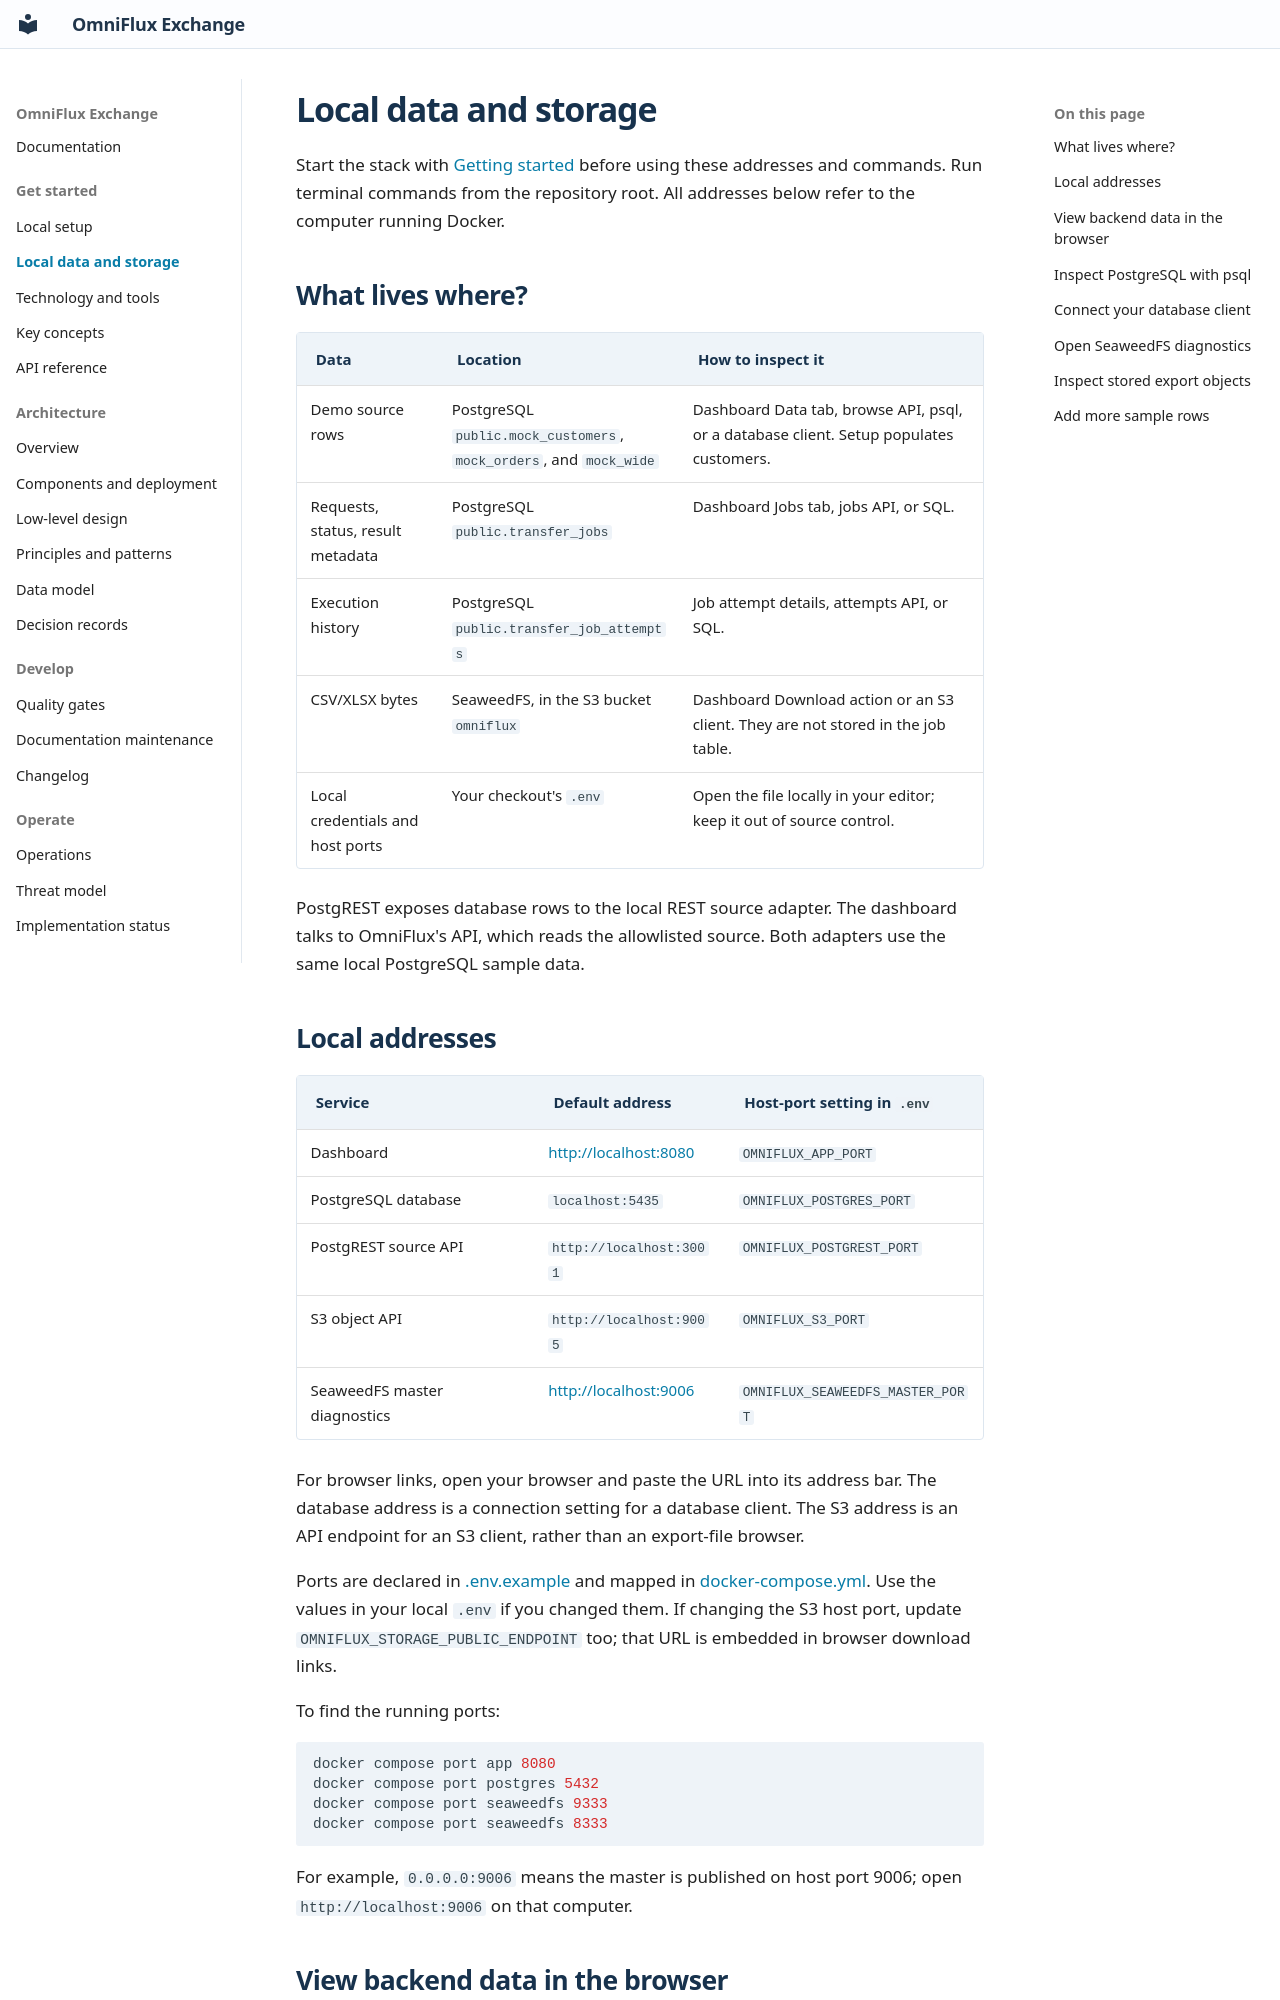

repository: KannanThiraviam/OmniFlux-Exchange · page: LOCAL_DATA/index.html · generator: mkdocs

# Local data and storage

Start the stack with [Getting started](GETTING_STARTED.md) before using these addresses and commands. Run terminal commands from the repository root. All addresses below refer to the computer running Docker.

## What lives where?

| Data | Location | How to inspect it |
|---|---|---|
| Demo source rows | PostgreSQL `public.mock_customers`, `mock_orders`, and `mock_wide` | Dashboard Data tab, browse API, psql, or a database client. Setup populates customers. |
| Requests, status, result metadata | PostgreSQL `public.transfer_jobs` | Dashboard Jobs tab, jobs API, or SQL. |
| Execution history | PostgreSQL `public.transfer_job_attempts` | Job attempt details, attempts API, or SQL. |
| CSV/XLSX bytes | SeaweedFS, in the S3 bucket `omniflux` | Dashboard Download action or an S3 client. They are not stored in the job table. |
| Local credentials and host ports | Your checkout's `.env` | Open the file locally in your editor; keep it out of source control. |

PostgREST exposes database rows to the local REST source adapter. The dashboard talks to OmniFlux's API, which reads the allowlisted source. Both adapters use the same local PostgreSQL sample data.

## Local addresses

| Service | Default address | Host-port setting in `.env` |
|---|---|---|
| Dashboard | [http://localhost:8080](http://localhost:8080) | `OMNIFLUX_APP_PORT` |
| PostgreSQL database | `localhost:5435` | `OMNIFLUX_POSTGRES_PORT` |
| PostgREST source API | `http://localhost:3001` | `OMNIFLUX_POSTGREST_PORT` |
| S3 object API | `http://localhost:9005` | `OMNIFLUX_S3_PORT` |
| SeaweedFS master diagnostics | [http://localhost:9006](http://localhost:9006) | `OMNIFLUX_SEAWEEDFS_MASTER_PORT` |

For browser links, open your browser and paste the URL into its address bar. The database address is a connection setting for a database client. The S3 address is an API endpoint for an S3 client, rather than an export-file browser.

Ports are declared in [.env.example](../.env.example) and mapped in [docker-compose.yml](../docker-compose.yml). Use the values in your local `.env` if you changed them. If changing the S3 host port, update `OMNIFLUX_STORAGE_PUBLIC_ENDPOINT` too; that URL is embedded in browser download links.

To find the running ports:

```sh
docker compose port app 8080
docker compose port postgres 5432
docker compose port seaweedfs 9333
docker compose port seaweedfs 8333
```

For example, `0.0.0.0:9006` means the master is published on host port 9006; open `http://localhost:9006` on that computer.
